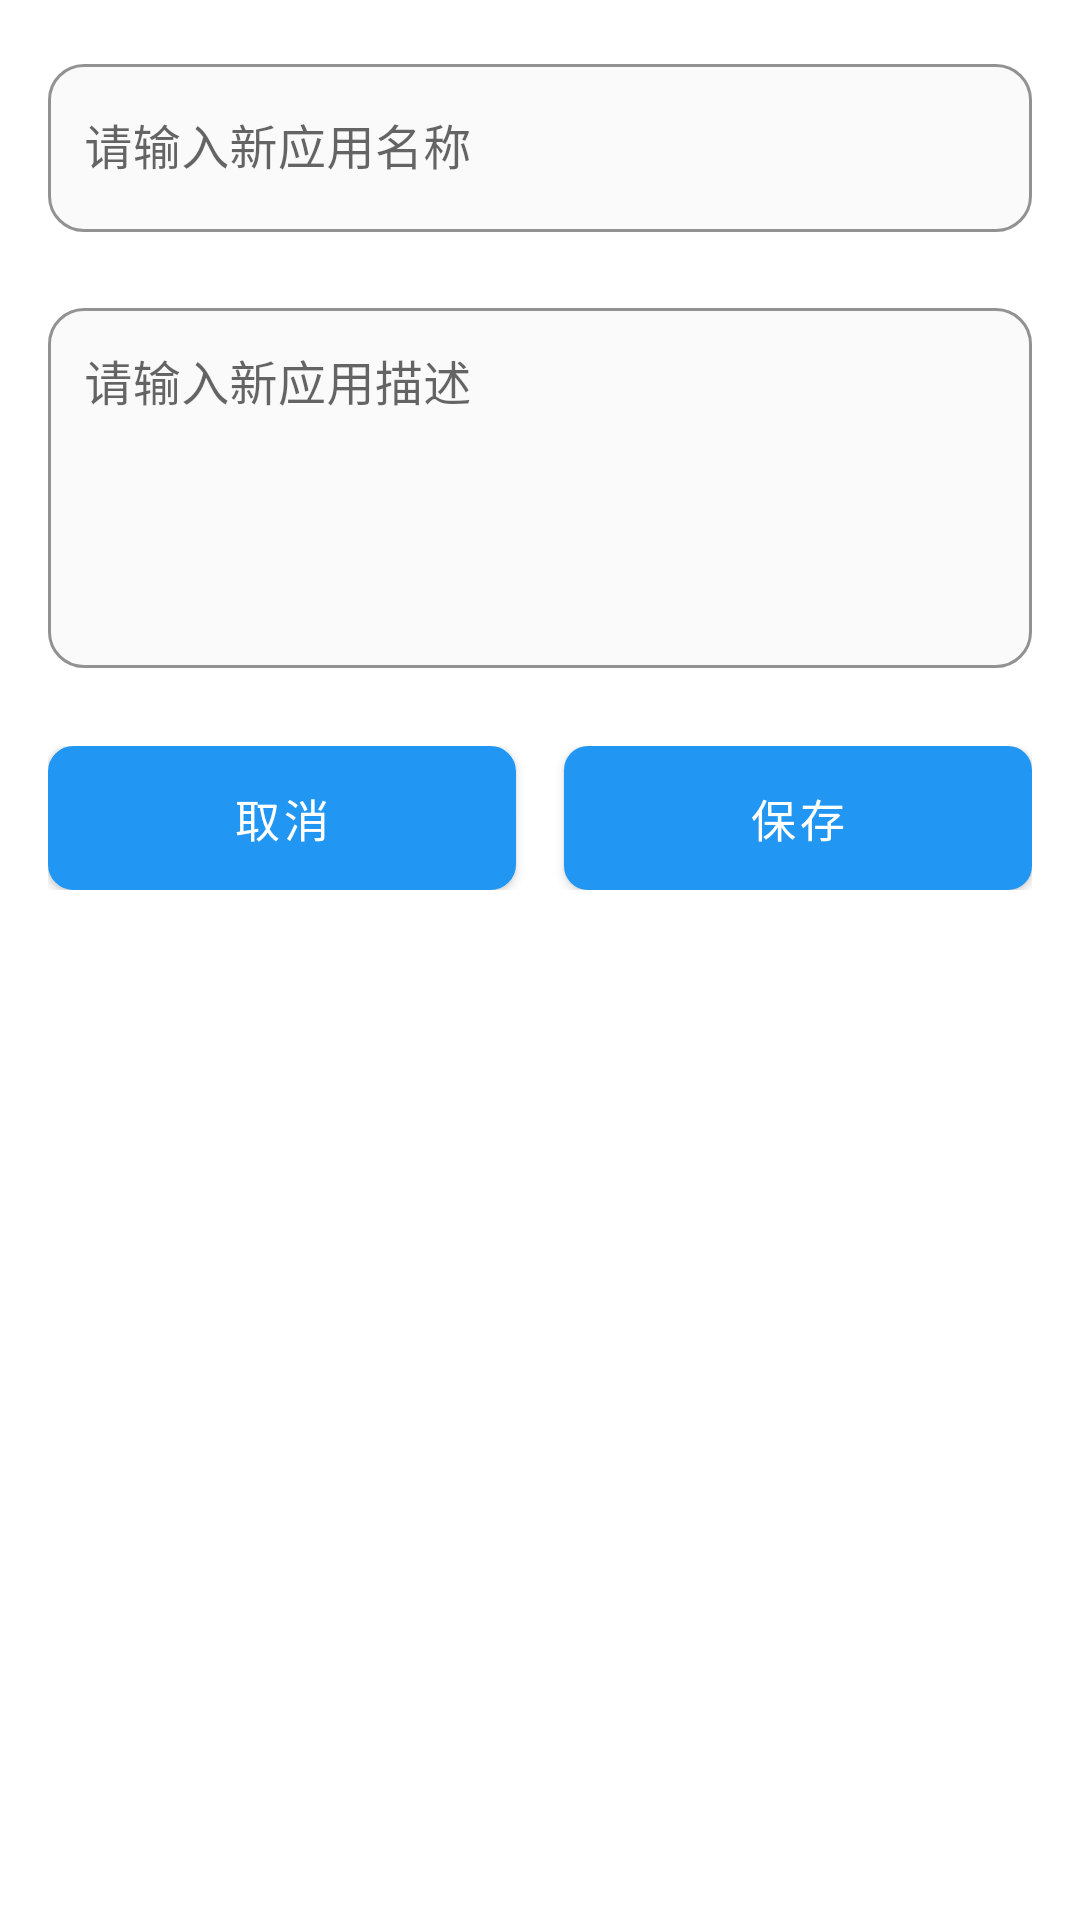

This screen was rendered from an Android layout file. Write that file and the resources it references.
<!-- AndroidManifest.xml: application theme Theme.MyApp -->
<!-- res/layout/dialog_edit_app1.xml -->
<?xml version="1.0" encoding="utf-8"?>
<LinearLayout xmlns:android="http://schemas.android.com/apk/res/android"
    xmlns:app="http://schemas.android.com/apk/res-auto"
    android:layout_width="match_parent"
    android:layout_height="wrap_content"
    android:orientation="vertical"
    android:padding="16dp"
    android:background="@color/bg_white">

    
    <com.google.android.material.textfield.TextInputLayout
        android:id="@+id/tilAppName"
        android:layout_width="match_parent"
        android:layout_height="wrap_content"
        android:layout_marginBottom="20dp"
        app:boxBackgroundMode="outline"
        app:boxCornerRadiusTopStart="12dp"
        app:boxCornerRadiusTopEnd="12dp"
        app:boxCornerRadiusBottomStart="12dp"
        app:boxCornerRadiusBottomEnd="12dp"
        app:boxStrokeColor="@color/border_color"
        app:startIconTint="@color/icon_tint"
        app:endIconMode="clear_text"
        app:hintEnabled="true"
        app:hintTextColor="@color/input_box_stroke"
        app:boxBackgroundColor="@color/bg_input"
        app:startIconCheckable="false"
        app:startIconContentDescription="应用名称图标">

        <com.google.android.material.textfield.TextInputEditText
            android:id="@+id/etAppName"
            android:layout_width="match_parent"
            android:layout_height="wrap_content"
            android:minHeight="56dp"
            android:gravity="center_vertical|start"
            android:hint="请输入新应用名称"
            android:inputType="text"
            android:maxLines="1"
            android:paddingStart="12dp"
            android:paddingTop="16dp"
            android:paddingEnd="12dp"
            android:paddingBottom="16dp"
            android:textColor="@color/text_color_dark"
            android:textSize="16sp" />

    </com.google.android.material.textfield.TextInputLayout>

    
    <com.google.android.material.textfield.TextInputLayout
        android:id="@+id/tilAppDescription"
        android:layout_width="match_parent"
        android:layout_height="wrap_content"
        android:layout_marginBottom="10dp"
        app:boxBackgroundMode="outline"
        app:boxCornerRadiusTopStart="12dp"
        app:boxCornerRadiusTopEnd="12dp"
        app:boxCornerRadiusBottomStart="12dp"
        app:boxCornerRadiusBottomEnd="12dp"
        app:boxStrokeColor="@color/border_color"
        app:startIconTint="@color/icon_tint"
        app:hintEnabled="true"
        app:hintTextColor="@color/input_box_stroke"
        app:boxBackgroundColor="@color/bg_input"
        app:startIconCheckable="false"
        app:startIconContentDescription="应用描述图标">

        <com.google.android.material.textfield.TextInputEditText
            android:id="@+id/etAppDesc"
            android:layout_width="match_parent"
            android:layout_height="wrap_content"
            android:minHeight="120dp"
            android:gravity="top|start"
            android:hint="请输入新应用描述"
            android:inputType="textMultiLine"
            android:maxLines="4"
            android:paddingStart="12dp"
            android:paddingTop="16dp"
            android:paddingEnd="12dp"
            android:paddingBottom="16dp"
            android:textColor="@color/text_color_dark"
            android:textSize="16sp" />

    </com.google.android.material.textfield.TextInputLayout>

    
    <LinearLayout
        android:layout_width="match_parent"
        android:layout_height="wrap_content"
        android:orientation="horizontal"
        android:layout_marginTop="16dp"
        android:weightSum="2">

        <Button
            android:id="@+id/btn_cancel"
            android:layout_width="0dp"
            android:layout_height="48dp"
            android:layout_weight="1"
            android:layout_marginEnd="8dp"
            android:background="@drawable/btn_secondary_background"
            android:text="取消"
            android:textAllCaps="false"
            android:textColor="@android:color/white"
            android:textSize="15sp" />

        <Button
            android:id="@+id/btn_confirm"
            android:layout_width="0dp"
            android:layout_height="48dp"
            android:layout_weight="1"
            android:layout_marginStart="8dp"
            android:background="@drawable/btn_primary_background"
            android:text="保存"
            android:textAllCaps="false"
            android:textColor="@android:color/white"
            android:textSize="15sp" />

    </LinearLayout>

</LinearLayout>
<!-- resources referenced by this layout -->
<resources>
  <color name="bg_input">#FAFAFA</color>
  <color name="bg_white">#FFFFFF</color>
  <color name="border_color">#808080</color>
  <color name="icon_tint">#666666</color>
  <color name="input_box_stroke">#1E88E5</color>
  <color name="text_color_dark">#333333</color>
  <!-- drawable btn_primary_background (drawable) -->
  <?xml version="1.0" encoding="utf-8"?>
  <shape xmlns:android="http://schemas.android.com/apk/res/android">
      <solid android:color="#2196F3" />
      <corners android:radius="8dp" />
  </shape>
  <!-- drawable btn_secondary_background (drawable) -->
  <?xml version="1.0" encoding="utf-8"?>
  <shape xmlns:android="http://schemas.android.com/apk/res/android">
      <solid android:color="#f0f0f0" />
      <stroke
          android:width="1dp"
          android:color="#e0e0e0" />
      <corners android:radius="8dp" />
  </shape>
  <style name="Theme.MyApp" parent="Theme.MaterialComponents.DayNight.DarkActionBar">
          <item name="colorPrimary">#2196F3</item>
          <item name="colorPrimaryVariant">#1976D2</item>
          <item name="colorOnPrimary">#FFFFFF</item>
          <item name="android:statusBarColor">@android:color/white</item>
          <item name="android:windowLightStatusBar">true</item>
          <item name="android:windowBackground">@android:color/white</item>
  
          
          <item name="android:textAllCaps">false</item>
          <item name="textAllCaps">false</item>
  
          
          <item name="actionMenuTextAppearance">@style/MyActionMenuTextAppearance</item>
          <item name="android:actionMenuTextAppearance">@style/MyActionMenuTextAppearance</item>
  
          
          <item name="toolbarStyle">@style/MyToolbarStyle</item>
      </style>
  <style name="MyActionMenuTextAppearance" parent="TextAppearance.MaterialComponents.Button">
          <item name="android:textAllCaps">false</item>
          <item name="textAllCaps">false</item>
          <item name="android:textColor">@color/black</item>
          <item name="android:textSize">16sp</item>
      </style>
  <style name="MyToolbarStyle" parent="Widget.MaterialComponents.Toolbar">
          <item name="titleTextAppearance">@style/MyTitleTextAppearance</item>
          <item name="titleTextColor">@color/black</item>
      </style>
  <color name="black">#FF000000</color>
  <style name="MyTitleTextAppearance" parent="TextAppearance.MaterialComponents.Headline6">
          <item name="android:textAllCaps">false</item>
          <item name="textAllCaps">false</item>
          <item name="android:textColor">@color/black</item>
      </style>
</resources>
